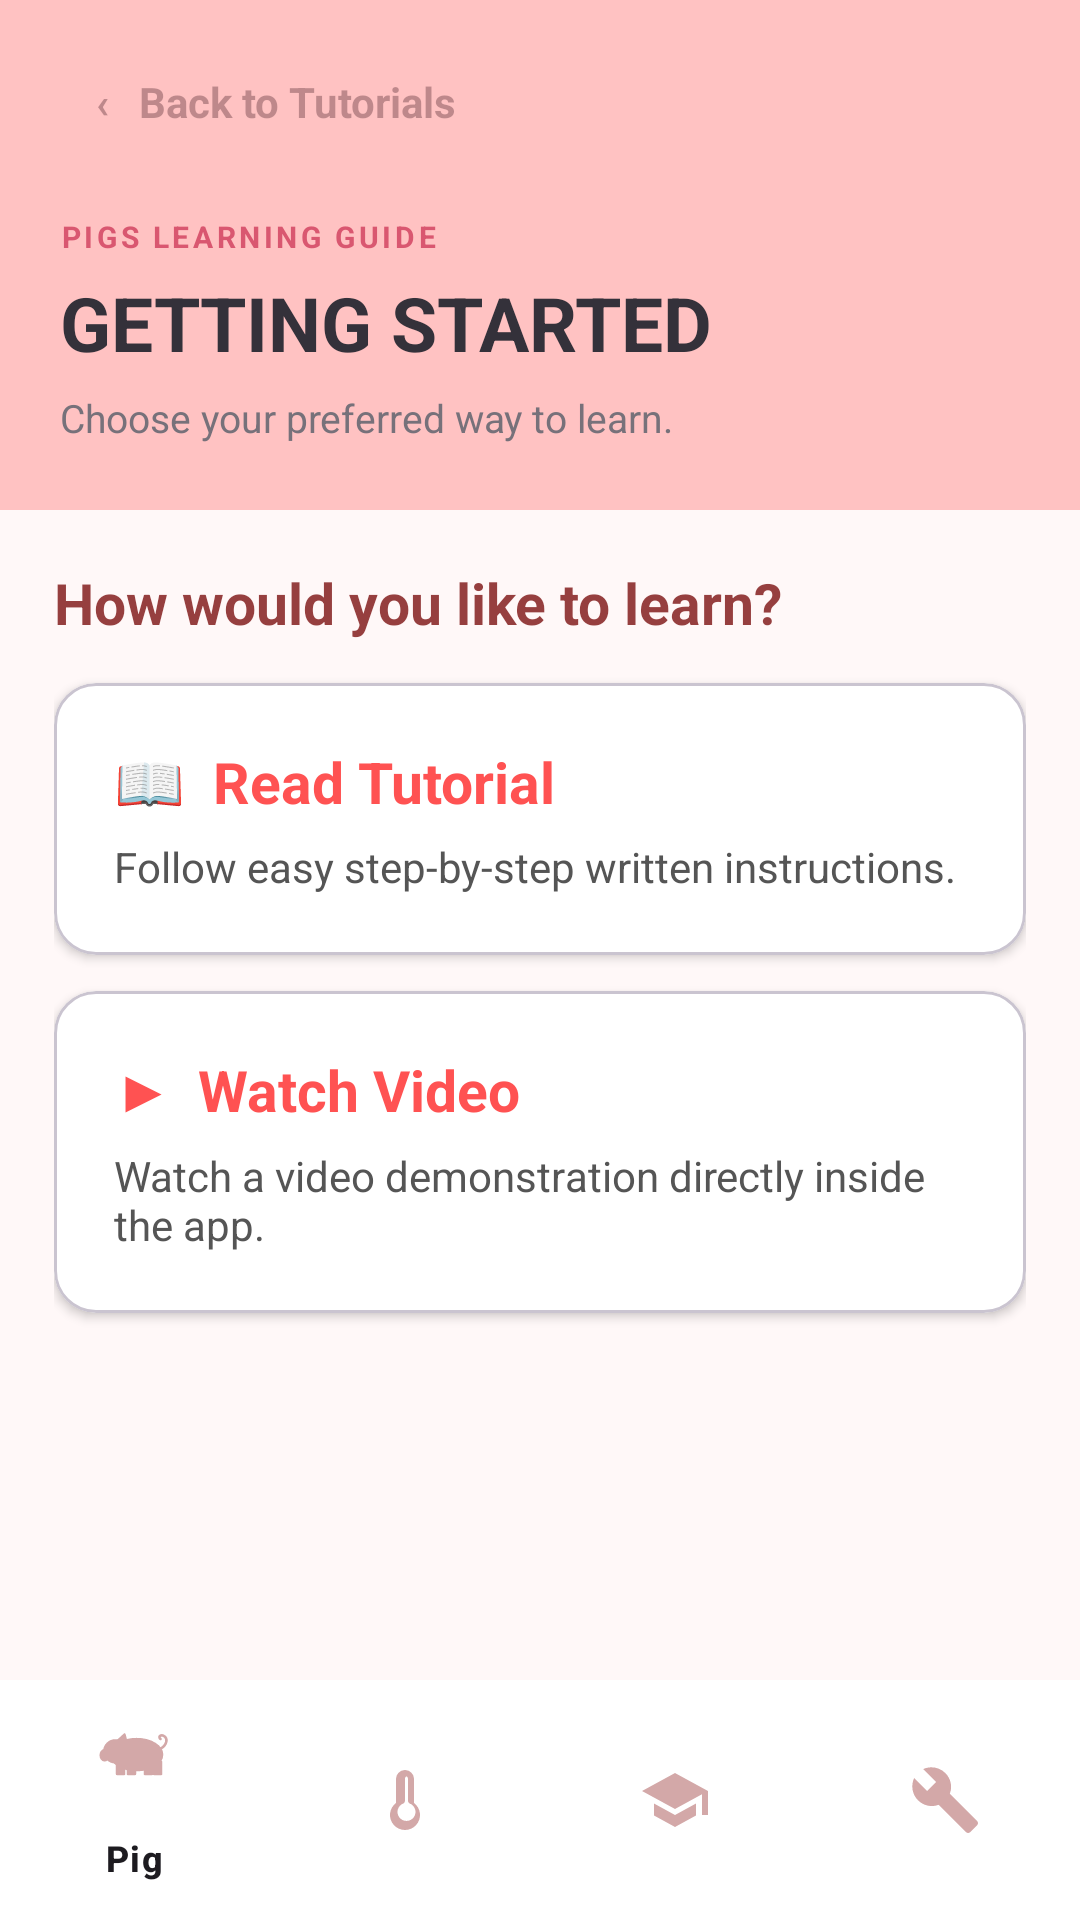

This screen was rendered from an Android layout file. Write that file and the resources it references.
<!-- AndroidManifest.xml: application theme Theme.PigS -->
<!-- res/layout/activity_tutorial_detail.xml -->
<LinearLayout
    xmlns:android="http://schemas.android.com/apk/res/android"
    xmlns:app="http://schemas.android.com/apk/res-auto"
    android:layout_width="match_parent"
    android:layout_height="match_parent"
    android:orientation="vertical"
    android:background="#FFF8F8">

    
    <LinearLayout
        android:layout_width="match_parent"
        android:layout_height="wrap_content"
        android:background="#FFC2C2"
        android:orientation="vertical"
        android:paddingStart="20dp"
        android:paddingTop="16dp"
        android:paddingEnd="20dp"
        android:paddingBottom="22dp">

        
        <TextView
            android:id="@+id/btnBack"
            android:layout_width="wrap_content"
            android:layout_height="36dp"
            android:background="#00FFFFFF"
            android:clickable="true"
            android:focusable="true"
            android:gravity="center"
            android:paddingStart="12dp"
            android:paddingEnd="14dp"
            android:text="‹   Back to Tutorials"
            android:textColor="#5E50262E"
            android:textSize="14sp"
            android:textStyle="bold" />

        
        <TextView
            android:layout_width="wrap_content"
            android:layout_height="wrap_content"
            android:layout_marginTop="20dp"
            android:letterSpacing="0.12"
            android:text="PIGS LEARNING GUIDE"
            android:textColor="#D95770"
            android:textSize="10sp"
            android:textStyle="bold" />

        
        <TextView
            android:id="@+id/tvDetailTitle"
            android:layout_width="match_parent"
            android:layout_height="wrap_content"
            android:layout_marginTop="5dp"
            android:text="GETTING STARTED"
            android:textColor="#34313A"
            android:textSize="25sp"
            android:textStyle="bold" />

        
        <TextView
            android:layout_width="match_parent"
            android:layout_height="wrap_content"
            android:layout_marginTop="6dp"
            android:text="Choose your preferred way to learn."
            android:textColor="#77717A"
            android:textSize="13sp" />

    </LinearLayout>

    <ScrollView
        android:layout_width="match_parent"
        android:layout_height="0dp"
        android:layout_weight="1"
        android:fillViewport="true">

        <LinearLayout
            android:layout_width="match_parent"
            android:layout_height="wrap_content"
            android:orientation="vertical"
            android:padding="18dp">

            
            <TextView
                android:layout_width="match_parent"
                android:layout_height="wrap_content"
                android:text="How would you like to learn?"
                android:textColor="#963F3F"
                android:textSize="19sp"
                android:textStyle="bold"
                android:layout_marginBottom="14dp"/>

            <com.google.android.material.card.MaterialCardView
                android:id="@+id/cardRead"
                android:layout_width="match_parent"
                android:layout_height="wrap_content"
                android:layout_marginBottom="12dp"
                app:cardCornerRadius="14dp"
                app:cardElevation="2dp"
                app:cardBackgroundColor="#FFFFFF">

                <LinearLayout
                    android:layout_width="match_parent"
                    android:layout_height="wrap_content"
                    android:orientation="vertical"
                    android:padding="20dp">

                    <TextView
                        android:layout_width="wrap_content"
                        android:layout_height="wrap_content"
                        android:text="📖  Read Tutorial"
                        android:textColor="#FF5252"
                        android:textSize="19sp"
                        android:textStyle="bold"/>

                    <TextView
                        android:layout_width="match_parent"
                        android:layout_height="wrap_content"
                        android:text="Follow easy step-by-step written instructions."
                        android:textColor="#555555"
                        android:textSize="14sp"
                        android:layout_marginTop="6dp"/>

                </LinearLayout>
            </com.google.android.material.card.MaterialCardView>

            <com.google.android.material.card.MaterialCardView
                android:id="@+id/cardVideo"
                android:layout_width="match_parent"
                android:layout_height="wrap_content"
                android:layout_marginBottom="20dp"
                app:cardCornerRadius="14dp"
                app:cardElevation="2dp"
                app:cardBackgroundColor="#FFFFFF">

                <LinearLayout
                    android:layout_width="match_parent"
                    android:layout_height="wrap_content"
                    android:orientation="vertical"
                    android:padding="20dp">

                    <TextView
                        android:layout_width="wrap_content"
                        android:layout_height="wrap_content"
                        android:text="▶  Watch Video"
                        android:textColor="#FF5252"
                        android:textSize="19sp"
                        android:textStyle="bold"/>

                    <TextView
                        android:layout_width="match_parent"
                        android:layout_height="wrap_content"
                        android:text="Watch a video demonstration directly inside the app."
                        android:textColor="#555555"
                        android:textSize="14sp"
                        android:layout_marginTop="6dp"/>

                </LinearLayout>
            </com.google.android.material.card.MaterialCardView>

            
            <LinearLayout
                android:id="@+id/writtenSection"
                android:layout_width="match_parent"
                android:layout_height="wrap_content"
                android:orientation="vertical"
                android:visibility="gone">

                <TextView
                    android:layout_width="match_parent"
                    android:layout_height="wrap_content"
                    android:text="STEP-BY-STEP GUIDE"
                    android:textColor="#FF5252"
                    android:textSize="19sp"
                    android:textStyle="bold"
                    android:layout_marginBottom="12dp"/>

                <TextView
                    android:id="@+id/tvWrittenContent"
                    android:layout_width="match_parent"
                    android:layout_height="wrap_content"
                    android:textColor="#333333"
                    android:textSize="16sp"
                    android:lineSpacingExtra="7dp"
                    android:padding="16dp"
                    android:background="#FFFFFF"/>

            </LinearLayout>

            
            <LinearLayout
                android:id="@+id/videoSection"
                android:layout_width="match_parent"
                android:layout_height="wrap_content"
                android:orientation="vertical"
                android:visibility="gone">

                <TextView
                    android:layout_width="match_parent"
                    android:layout_height="wrap_content"
                    android:text="VIDEO TUTORIAL"
                    android:textColor="#FF5252"
                    android:textSize="19sp"
                    android:textStyle="bold"
                    android:layout_marginBottom="12dp"/>

                <com.google.android.material.card.MaterialCardView
                    android:layout_width="match_parent"
                    android:layout_height="230dp"
                    app:cardCornerRadius="14dp"
                    app:cardElevation="3dp">

                    <WebView
                        android:id="@+id/webViewVideo"
                        android:layout_width="match_parent"
                        android:layout_height="match_parent"/>

                </com.google.android.material.card.MaterialCardView>

                <TextView
                    android:layout_width="match_parent"
                    android:layout_height="wrap_content"
                    android:text="Video provided through YouTube embedded playback."
                    android:textColor="#777777"
                    android:textSize="12sp"
                    android:layout_marginTop="10dp"/>

            </LinearLayout>

        </LinearLayout>
    </ScrollView>

    <com.google.android.material.bottomnavigation.BottomNavigationView
        android:id="@+id/navbot"
        android:layout_width="match_parent"
        android:layout_height="wrap_content"
        android:background="#FFFFFF"
        app:itemIconTint="#D3A8A8"
        app:menu="@menu/botnav"/>

</LinearLayout>
<!-- resources referenced by this layout -->
<resources>
  <style name="Theme.PigS" parent="Base.Theme.PigS" />
  <style name="Base.Theme.PigS" parent="Theme.Material3.DayNight.NoActionBar">
          
      </style>
</resources>
